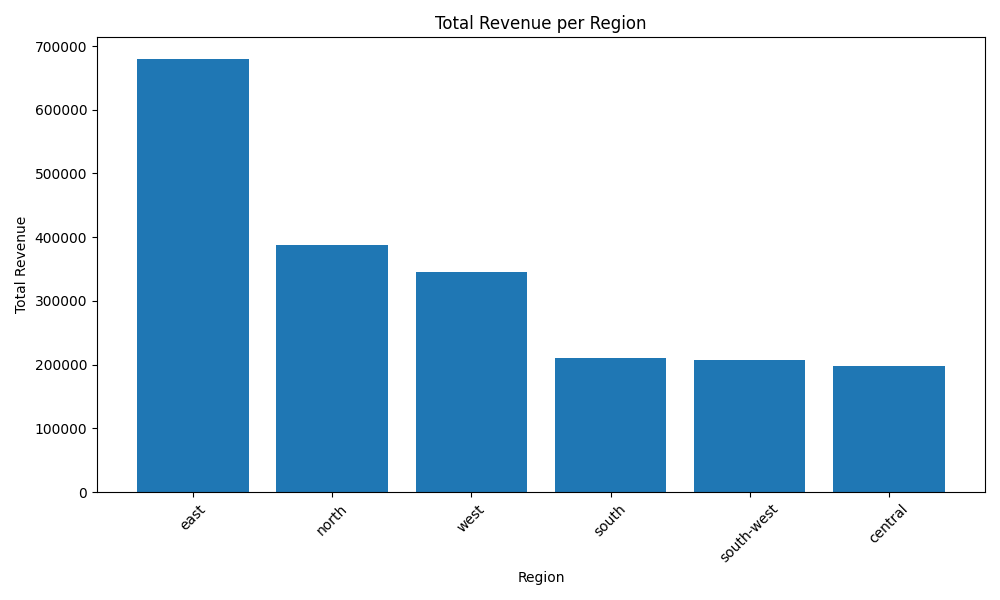

The table this chart was drawn from, first rows:
region, total_revenue
east, 679700
north, 387030
west, 345515
south, 209759
south-west, 207620
central, 197351
